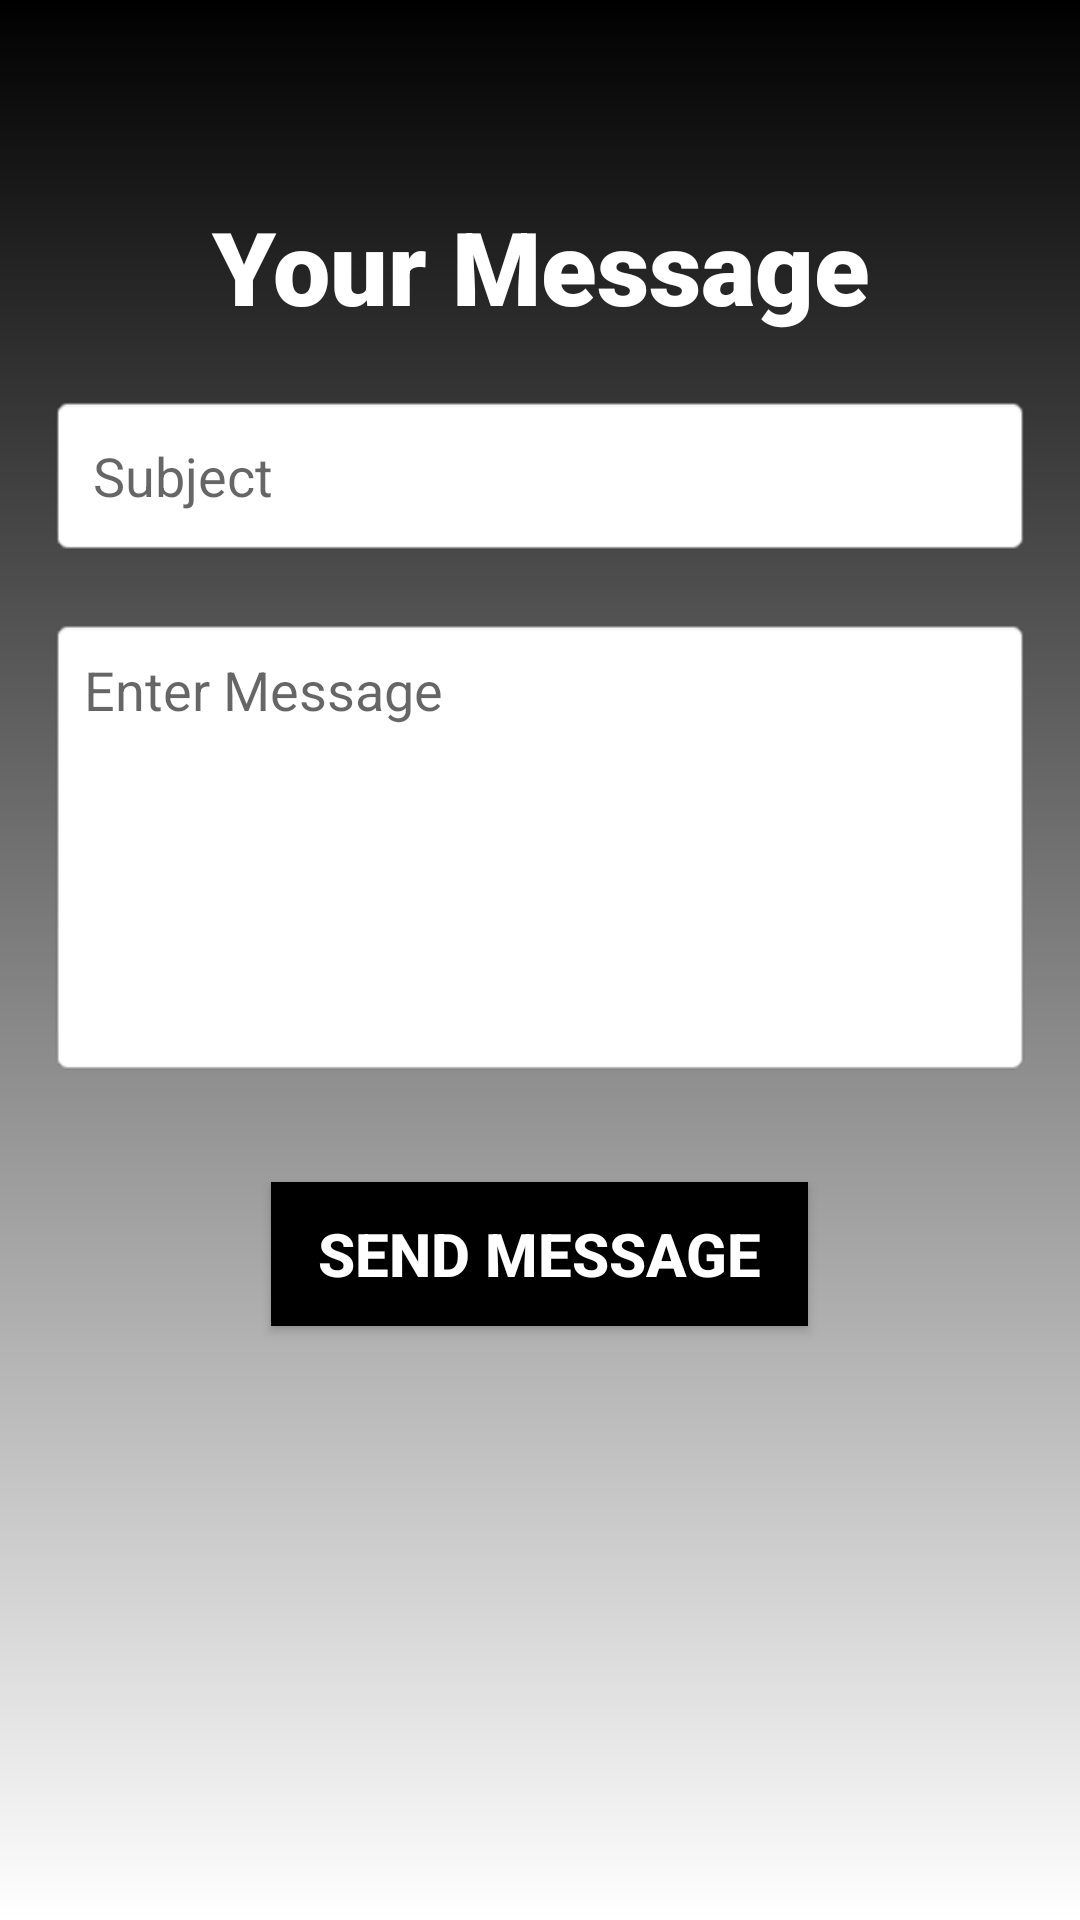

The Android layout XML behind this screen, and the referenced resources:
<!-- AndroidManifest.xml: application theme Theme.AppCompat.DayNight.NoActionBar -->
<!-- res/layout/activity_message_seller.xml -->
<?xml version="1.0" encoding="utf-8"?>
<LinearLayout
xmlns:android="http://schemas.android.com/apk/res/android"
xmlns:app="http://schemas.android.com/apk/res-auto"
xmlns:tools="http://schemas.android.com/tools"
android:layout_width="match_parent"
android:layout_height="match_parent"
android:orientation="vertical"
android:padding="16dp"
android:gravity="center_horizontal"
android:background="@drawable/gradient_background"
tools:context=".MessageSeller">

<TextView
    android:id="@+id/txt"
    android:layout_width="match_parent"
    android:layout_height="wrap_content"
    android:layout_marginTop="50dp"
    android:fontFamily="sans-serif-black"
    android:gravity="center"
    android:text="Your Message"
    android:textColor="#FFFFFFFF"
    android:textSize="34dp"
    android:textStyle="bold" />

<EditText
    android:layout_width="match_parent"
    android:layout_height="wrap_content"
    android:id="@+id/subject"
    android:hint="Subject"
    android:padding="15dp"
    android:layout_marginTop="20dp"
    android:maxLength="10"
    android:background="@android:drawable/editbox_background"/>

<EditText
    android:layout_width="match_parent"
    android:layout_height="wrap_content"
    android:id="@+id/message"
    android:hint="Enter Message"
    android:padding="12dp"
    android:minLines="6"
    android:inputType="textMultiLine"
    android:gravity="top"
    android:layout_marginTop="20dp"
    android:background="@android:drawable/editbox_background"/>

<Button
    android:id="@+id/send"
    android:layout_width="179dp"
    android:layout_height="wrap_content"
    android:layout_marginTop="35dp"
    android:background="#000000"
    android:text="SEND MESSAGE"
    android:textColor="#FFFFFF"
    android:textSize="20dp"
    android:textStyle="bold" />

</LinearLayout>
<!-- resources referenced by this layout -->
<resources>
  <!-- drawable gradient_background (drawable) -->
  <?xml version="1.0" encoding="utf-8"?>
  <selector xmlns:android="http://schemas.android.com/apk/res/android">
  
      <item>
          <shape>
              <gradient android:angle="90"
                  android:startColor="#FFFFFFFF" android:endColor="#000000"  android:type="linear"  />
          </shape>
      </item>
  
  </selector>
</resources>
